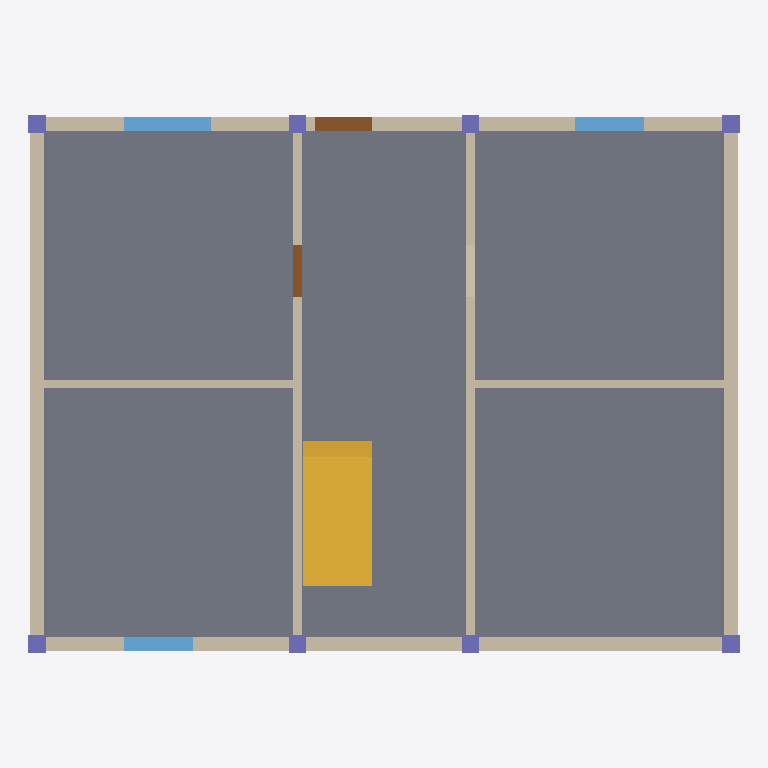
Plan cut of the same IFC building model at storey 'MM-BNK-Zemin_kat' (level 0.00 m, cut at 1.40 m), seen from above with north up, elements coloured by IFC class: 8 walls (beige), 8 columns (violet), 3 windows (light blue), 2 doors (brown), 1 slab (grey), 1 stair (yellow). Cut surfaces are drawn darker.
Extent 12.3 m × 9.3 m × 6.3 m (x, y, z). Storeys (2): MM-BNK-Zemin_kat at 0.00 m; MM-BNK-1._kat at 3.00 m. Elements (57): 16 IfcColumn, 16 IfcWall, 9 IfcWindow, 8 IfcBeam, 4 IfcDoor, 3 IfcSlab, 1 IfcStair.

HEADER;
FILE_DESCRIPTION(('ViewDefinition [DesignTransferView]'),'2;1');
FILE_NAME('Kesit binası.ifc','2026-11-11T12:00:00',(''),(''),'KentOS Mimari','KentOS Mimari','');
FILE_SCHEMA(('IFC4X3'));
ENDSEC;
DATA;
#12=IFCPROJECT('1DKKNrJcA1Tuch6OA8kAVI',$,'Kesit binası',$,$,'Kesit binası',$,(#10),#5);
#15=IFCSITE('2r7SpxLIA578NOaZjYM$R2',$,'MM-SAH-Parsel',$,'Parsel',#14,$,$,.ELEMENT.,$,$,$,$,$);
#18=IFCBUILDING('0zexyXuYcAUA8zpOHHVl6X',$,'MM-BNA-Kesit_binası',$,$,#17,$,'Kesit binası',.ELEMENT.,$,$,$);
#28=IFCBUILDINGSTOREY('3cw2ZUyjABGvn5xuvDhrKU',$,'MM-BNK-Zemin_kat',$,$,#27,$,'Zemin kat',.ELEMENT.,0.0);
#40=IFCBUILDINGSTOREY('10W_smdZA4W8WQhK9YjuVJ',$,'MM-BNK-1._kat',$,$,#39,$,'1. kat',.ELEMENT.,3.0);
#1221=IFCSLAB('01alMXGa9m08000000000f',$,'MM-DSM-Döşeme',$,$,#1173,#1220,'0192f5a1-4242-7000-8000-000000000029',.FLOOR.);
#2050=IFCSTAIR('01alMXGa9m080000000014',$,'MM-MRD-Merdiven',$,$,#1881,#2049,'0192f5a1-4242-7000-8000-000000000044',.HALF_TURN_STAIR.);
#164=IFCWALL('01alMXGa9m080000000001',$,'MM-DVR-Dış_duvar_25',$,$,#53,#163,'0192f5a1-4242-7000-8000-000000000001',.STANDARD.);
#225=IFCWALL('01alMXGa9m080000000002',$,'MM-DVR-Dış_duvar_25',$,$,#177,#224,'0192f5a1-4242-7000-8000-000000000002',.STANDARD.);
#410=IFCWALL('01alMXGa9m080000000004',$,'MM-DVR-Dış_duvar_25',$,$,#362,#409,'0192f5a1-4242-7000-8000-000000000004',.STANDARD.);
#349=IFCWALL('01alMXGa9m080000000003',$,'MM-DVR-Dış_duvar_25',$,$,#238,#348,'0192f5a1-4242-7000-8000-000000000003',.STANDARD.);
#514=IFCWALL('01alMXGa9m080000000006',$,'MM-DVR-İç_duvar_15',$,$,#475,#513,'0192f5a1-4242-7000-8000-000000000006',.STANDARD.);
#462=IFCWALL('01alMXGa9m080000000005',$,'MM-DVR-İç_duvar_15',$,$,#423,#461,'0192f5a1-4242-7000-8000-000000000005',.STANDARD.);
#600=IFCWALL('01alMXGa9m080000000008',$,'MM-DVR-İç_duvar_15',$,$,#570,#599,'0192f5a1-4242-7000-8000-000000000008',.STANDARD.);
#557=IFCWALL('01alMXGa9m080000000007',$,'MM-DVR-İç_duvar_15',$,$,#527,#556,'0192f5a1-4242-7000-8000-000000000007',.STANDARD.);
#2098=IFCWINDOW('01alMXGa9m08000000000B',$,'MM-PNC-P03',$,$,#2086,#2097,'P03',1.3000000000000003,1.5,.WINDOW.,$,$);
#2064=IFCWINDOW('01alMXGa9m080000000009',$,'MM-PNC-P01',$,$,#2052,#2063,'P01',1.3000000000000003,1.2,.WINDOW.,$,$);
#2115=IFCWINDOW('01alMXGa9m08000000000C',$,'MM-PNC-P04',$,$,#2103,#2114,'P04',1.3000000000000003,1.2,.WINDOW.,$,$);
#2132=IFCDOOR('01alMXGa9m08000000000F',$,'MM-KAP-GK01',$,$,#2120,#2131,'GK01',2.1,1.0,.DOOR.,$,$);
#2149=IFCDOOR('01alMXGa9m08000000000D',$,'MM-KAP-K01',$,$,#2137,#2148,'K01',2.1,0.9,.DOOR.,$,$);
#1365=IFCCOLUMN('01alMXGa9m08000000000i',$,'MM-KLN-Kolon',$,$,#1353,#1364,'0192f5a1-4242-7000-8000-00000000002c',.COLUMN.);
#1388=IFCCOLUMN('01alMXGa9m08000000000j',$,'MM-KLN-Kolon',$,$,#1376,#1387,'0192f5a1-4242-7000-8000-00000000002d',.COLUMN.);
#1503=IFCCOLUMN('01alMXGa9m08000000000o',$,'MM-KLN-Kolon',$,$,#1491,#1502,'0192f5a1-4242-7000-8000-000000000032',.COLUMN.);
#1526=IFCCOLUMN('01alMXGa9m08000000000p',$,'MM-KLN-Kolon',$,$,#1514,#1525,'0192f5a1-4242-7000-8000-000000000033',.COLUMN.);
#1411=IFCCOLUMN('01alMXGa9m08000000000k',$,'MM-KLN-Kolon',$,$,#1399,#1410,'0192f5a1-4242-7000-8000-00000000002e',.COLUMN.);
#1434=IFCCOLUMN('01alMXGa9m08000000000l',$,'MM-KLN-Kolon',$,$,#1422,#1433,'0192f5a1-4242-7000-8000-00000000002f',.COLUMN.);
#1457=IFCCOLUMN('01alMXGa9m08000000000m',$,'MM-KLN-Kolon',$,$,#1445,#1456,'0192f5a1-4242-7000-8000-000000000030',.COLUMN.);
#1480=IFCCOLUMN('01alMXGa9m08000000000n',$,'MM-KLN-Kolon',$,$,#1468,#1479,'0192f5a1-4242-7000-8000-000000000031',.COLUMN.);
ENDSEC;
